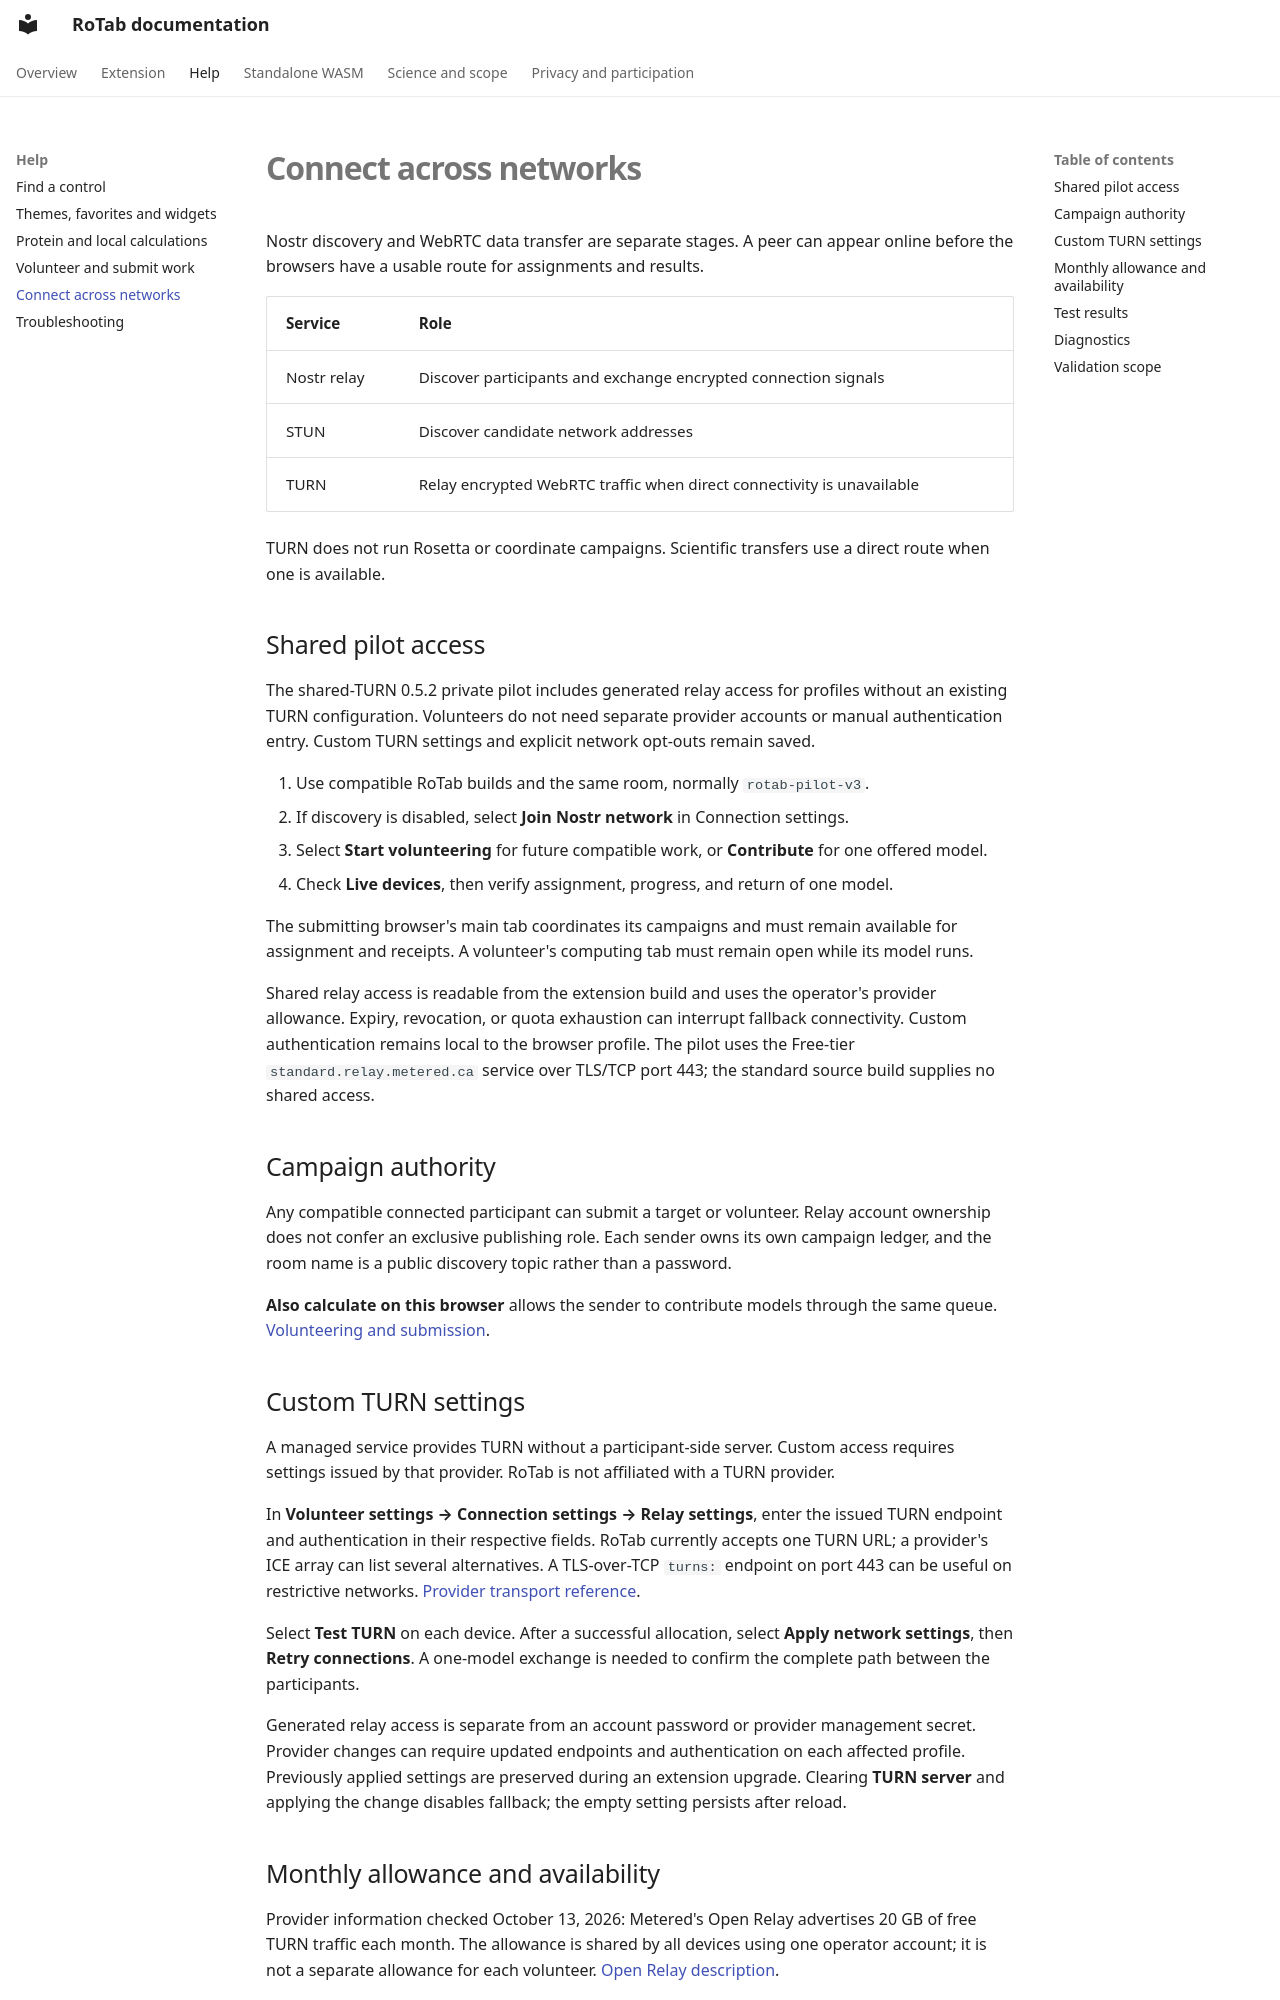

repository: salireza111/RoTab_Doc · page: help/turn.html · generator: mkdocs

# Connect across networks

Nostr discovery and WebRTC data transfer are separate stages. A peer can appear online before the browsers have a usable route for assignments and results.

| Service | Role |
| --- | --- |
| Nostr relay | Discover participants and exchange encrypted connection signals |
| STUN | Discover candidate network addresses |
| TURN | Relay encrypted WebRTC traffic when direct connectivity is unavailable |

TURN does not run Rosetta or coordinate campaigns. Scientific transfers use a direct route when one is available.

## Shared pilot access

The shared-TURN 0.5.2 private pilot includes generated relay access for profiles without an existing TURN configuration. Volunteers do not need separate provider accounts or manual authentication entry. Custom TURN settings and explicit network opt-outs remain saved.

1. Use compatible RoTab builds and the same room, normally `rotab-pilot-v3`.
2. If discovery is disabled, select **Join Nostr network** in Connection settings.
3. Select **Start volunteering** for future compatible work, or **Contribute** for one offered model.
4. Check **Live devices**, then verify assignment, progress, and return of one model.

The submitting browser's main tab coordinates its campaigns and must remain available for assignment and receipts. A volunteer's computing tab must remain open while its model runs.

Shared relay access is readable from the extension build and uses the operator's provider allowance. Expiry, revocation, or quota exhaustion can interrupt fallback connectivity. Custom authentication remains local to the browser profile. The pilot uses the Free-tier `standard.relay.metered.ca` service over TLS/TCP port 443; the standard source build supplies no shared access.

## Campaign authority

Any compatible connected participant can submit a target or volunteer. Relay account ownership does not confer an exclusive publishing role. Each sender owns its own campaign ledger, and the room name is a public discovery topic rather than a password.

**Also calculate on this browser** allows the sender to contribute models through the same queue. [Volunteering and submission](volunteering.md).
